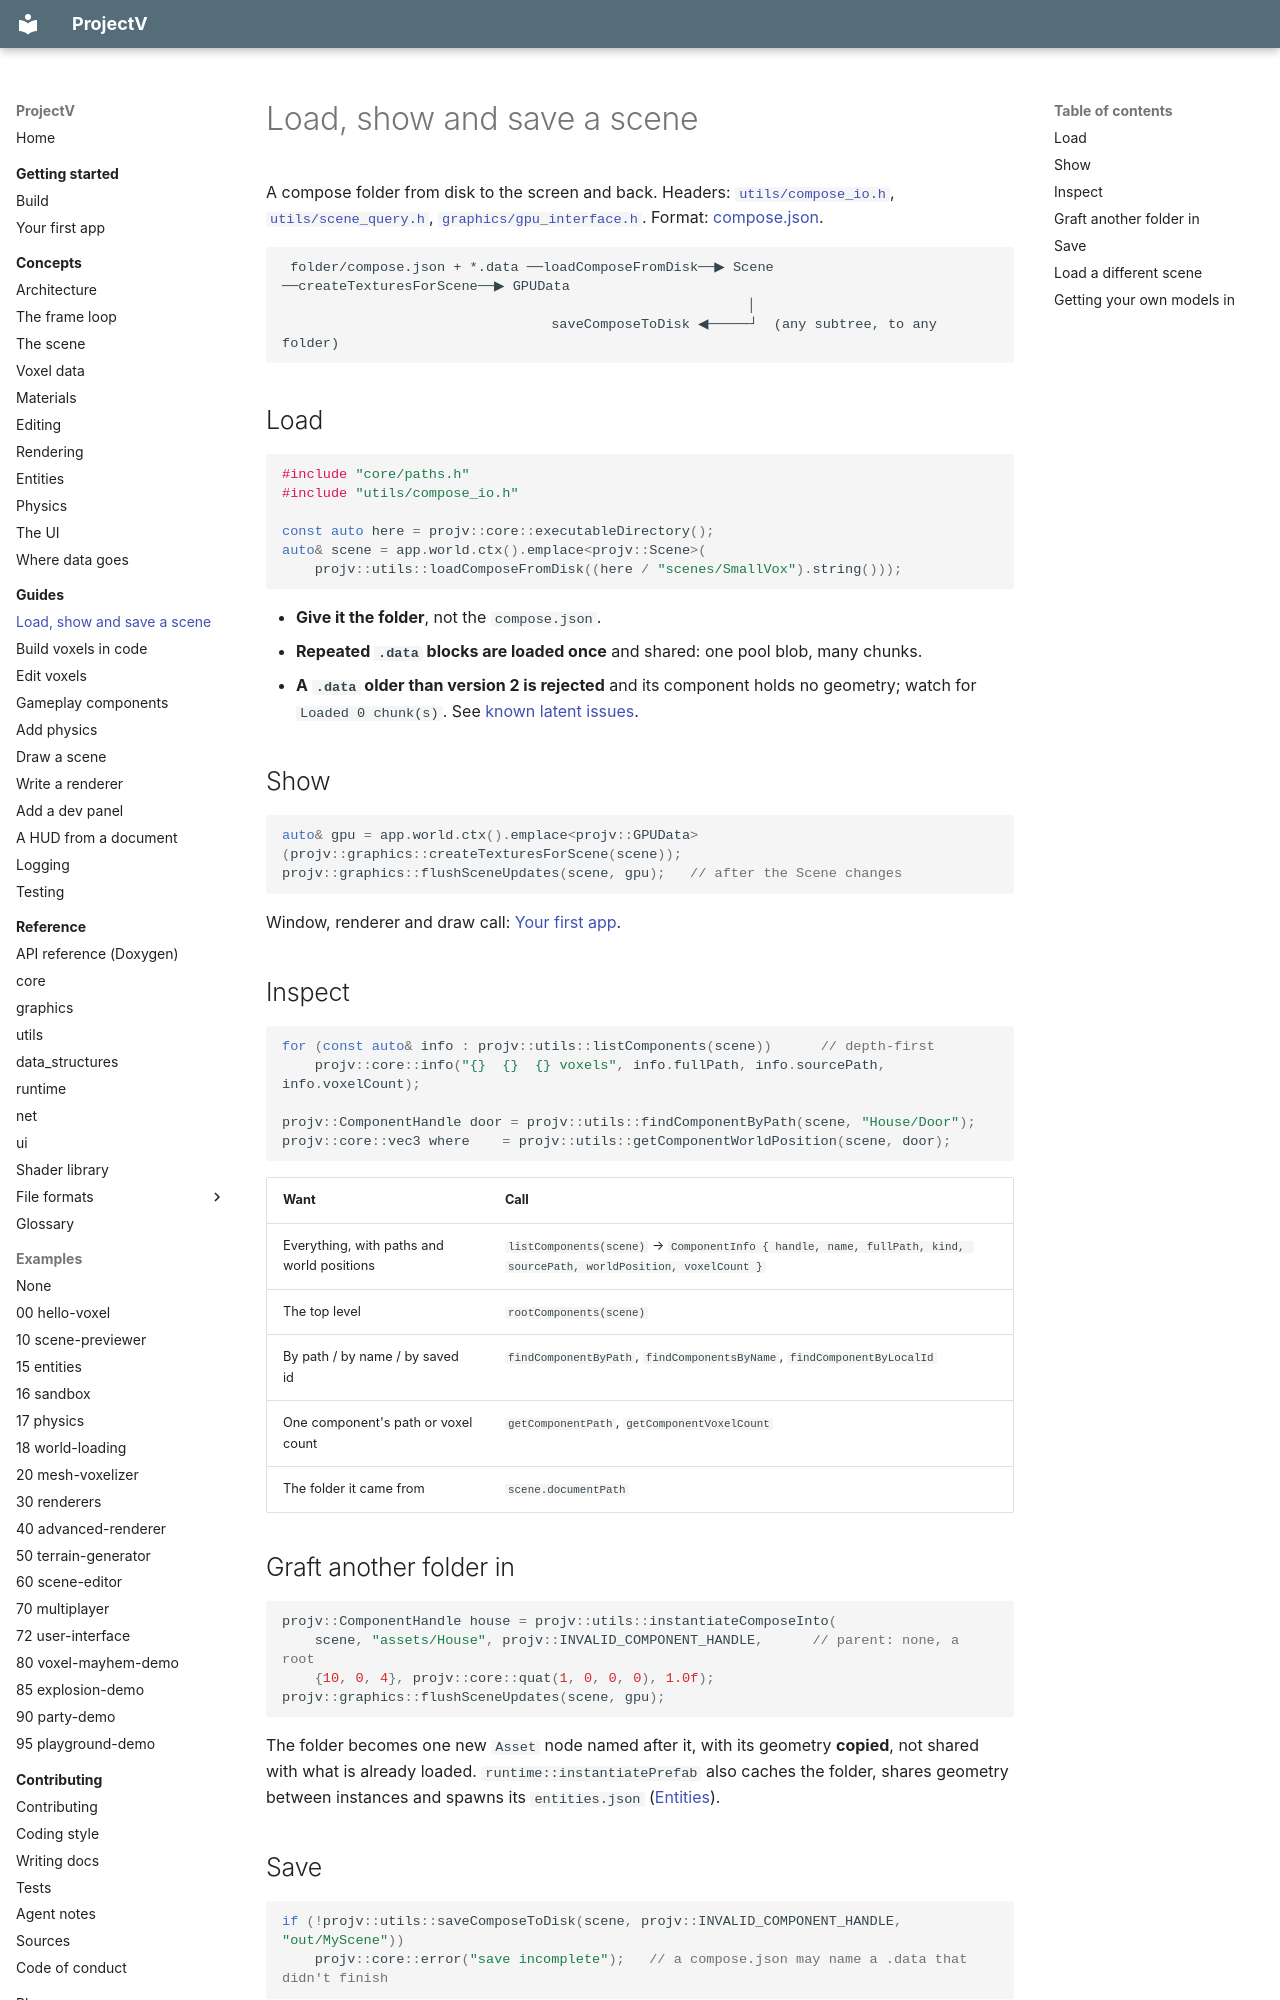

repository: ajsuper/ProjectV · page: guides/load-a-scene/index.html · generator: mkdocs

# Load, show and save a scene

A compose folder from disk to the screen and back. Headers:
[`utils/compose_io.h`](../../include/utils/compose_io.h),
[`utils/scene_query.h`](../../include/utils/scene_query.h),
[`graphics/gpu_interface.h`](../../include/graphics/gpu_interface.h). Format:
[compose.json](../reference/formats/compose-json.md).

```text
 folder/compose.json + *.data ──loadComposeFromDisk──▶ Scene ──createTexturesForScene──▶ GPUData
                                                         │
                                 saveComposeToDisk ◀─────┘  (any subtree, to any folder)
```

## Load

```cpp
#include "core/paths.h"
#include "utils/compose_io.h"

const auto here = projv::core::executableDirectory();
auto& scene = app.world.ctx().emplace<projv::Scene>(
    projv::utils::loadComposeFromDisk((here / "scenes/SmallVox").string()));
```

- **Give it the folder**, not the `compose.json`.
- **Repeated `.data` blocks are loaded once** and shared: one pool blob, many chunks.
- **A `.data` older than version 2 is rejected** and its component holds no geometry; watch for
  `Loaded 0 chunk(s)`. See [known latent issues](../plans/known-latent-issues.md).

## Show

```cpp
auto& gpu = app.world.ctx().emplace<projv::GPUData>(projv::graphics::createTexturesForScene(scene));
projv::graphics::flushSceneUpdates(scene, gpu);   // after the Scene changes
```

Window, renderer and draw call: [Your first app](../getting-started/first-app.md).

## Inspect

```cpp
for (const auto& info : projv::utils::listComponents(scene))      // depth-first
    projv::core::info("{}  {}  {} voxels", info.fullPath, info.sourcePath, info.voxelCount);

projv::ComponentHandle door = projv::utils::findComponentByPath(scene, "House/Door");
projv::core::vec3 where    = projv::utils::getComponentWorldPosition(scene, door);
```

| Want | Call |
|---|---|
| Everything, with paths and world positions | `listComponents(scene)` → `ComponentInfo { handle, name, fullPath, kind, sourcePath, worldPosition, voxelCount }` |
| The top level | `rootComponents(scene)` |
| By path / by name / by saved id | `findComponentByPath`, `findComponentsByName`, `findComponentByLocalId` |
| One component's path or voxel count | `getComponentPath`, `getComponentVoxelCount` |
| The folder it came from | `scene.documentPath` |

## Graft another folder in

```cpp
projv::ComponentHandle house = projv::utils::instantiateComposeInto(
    scene, "assets/House", projv::INVALID_COMPONENT_HANDLE,      // parent: none, a root
    {10, 0, 4}, projv::core::quat(1, 0, 0, 0), 1.0f);
projv::graphics::flushSceneUpdates(scene, gpu);
```

The folder becomes one new `Asset` node named after it, with its geometry **copied**, not shared
with what is already loaded. `runtime::instantiatePrefab` also caches the folder, shares geometry
between instances and spawns its `entities.json` ([Entities](../concepts/entities.md#prefabs)).
